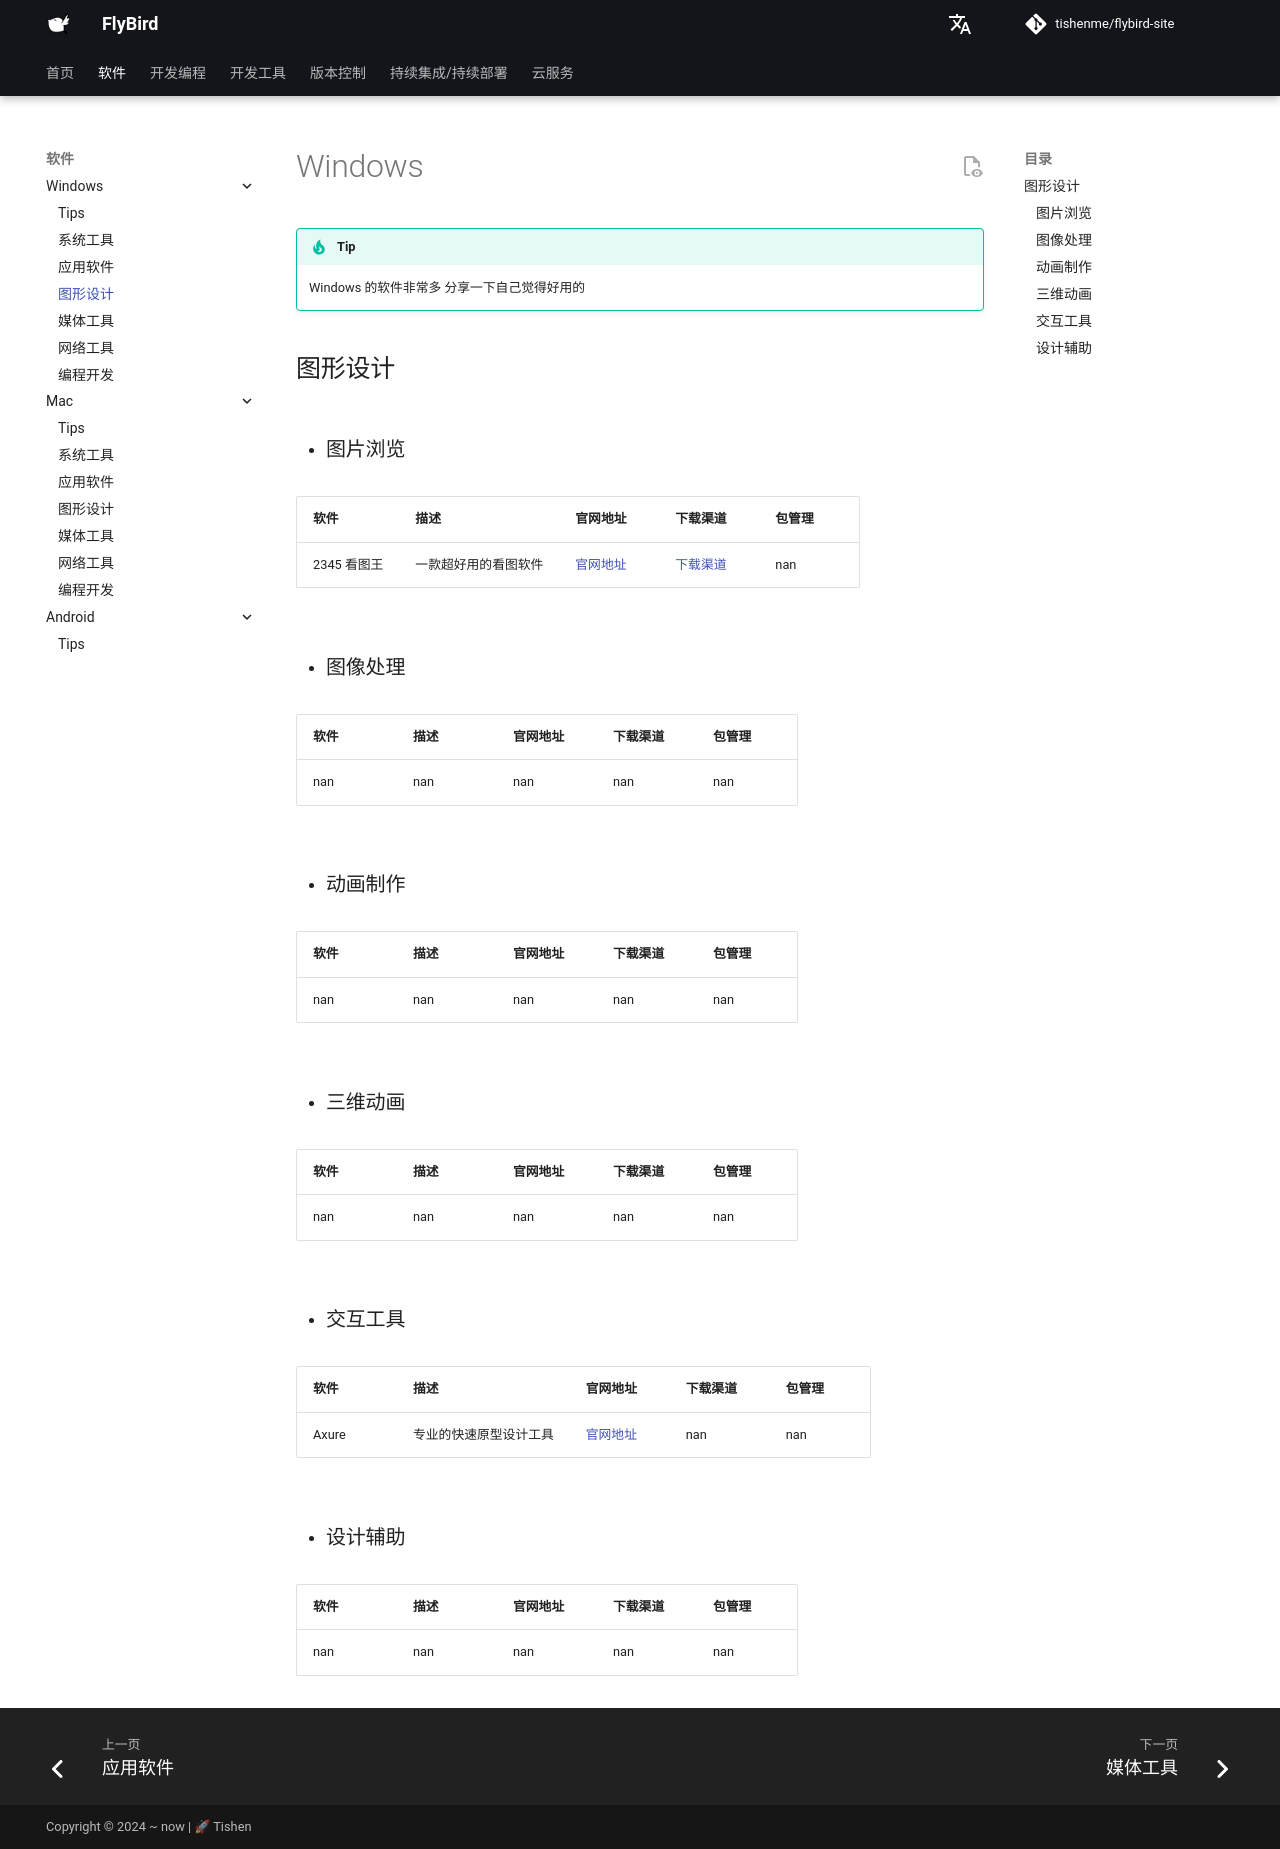

repository: tishenme/flybird-site · page: notes/soft/mk_windows/图形设计/index.html · generator: mkdocs

# Windows

!!! tip
    Windows 的软件非常多 分享一下自己觉得好用的

## 图形设计

- ### 图片浏览

{{ pd_read_csv('notes/soft/data/softwares.csv').query('system == "win"').query('catalog == "图片浏览"').drop('system', axis=1).drop('catalog', axis=1).to_markdown(index=False, tablefmt="github") }}

- ### 图像处理

{{ pd_read_csv('notes/soft/data/softwares.csv').query('system == "win"').query('catalog == "图像处理"').drop('system', axis=1).drop('catalog', axis=1).to_markdown(index=False, tablefmt="github") }}

- ### 动画制作

{{ pd_read_csv('notes/soft/data/softwares.csv').query('system == "win"').query('catalog == "动画制作"').drop('system', axis=1).drop('catalog', axis=1).to_markdown(index=False, tablefmt="github") }}

- ### 三维动画

{{ pd_read_csv('notes/soft/data/softwares.csv').query('system == "win"').query('catalog == "三维动画"').drop('system', axis=1).drop('catalog', axis=1).to_markdown(index=False, tablefmt="github") }}

- ### 交互工具

{{ pd_read_csv('notes/soft/data/softwares.csv').query('system == "win"').query('catalog == "交互工具"').drop('system', axis=1).drop('catalog', axis=1).to_markdown(index=False, tablefmt="github") }}

- ### 设计辅助

{{ pd_read_csv('notes/soft/data/softwares.csv').query('system == "win"').query('catalog == "设计辅助"').drop('system', axis=1).drop('catalog', axis=1).to_markdown(index=False, tablefmt="github") }}
